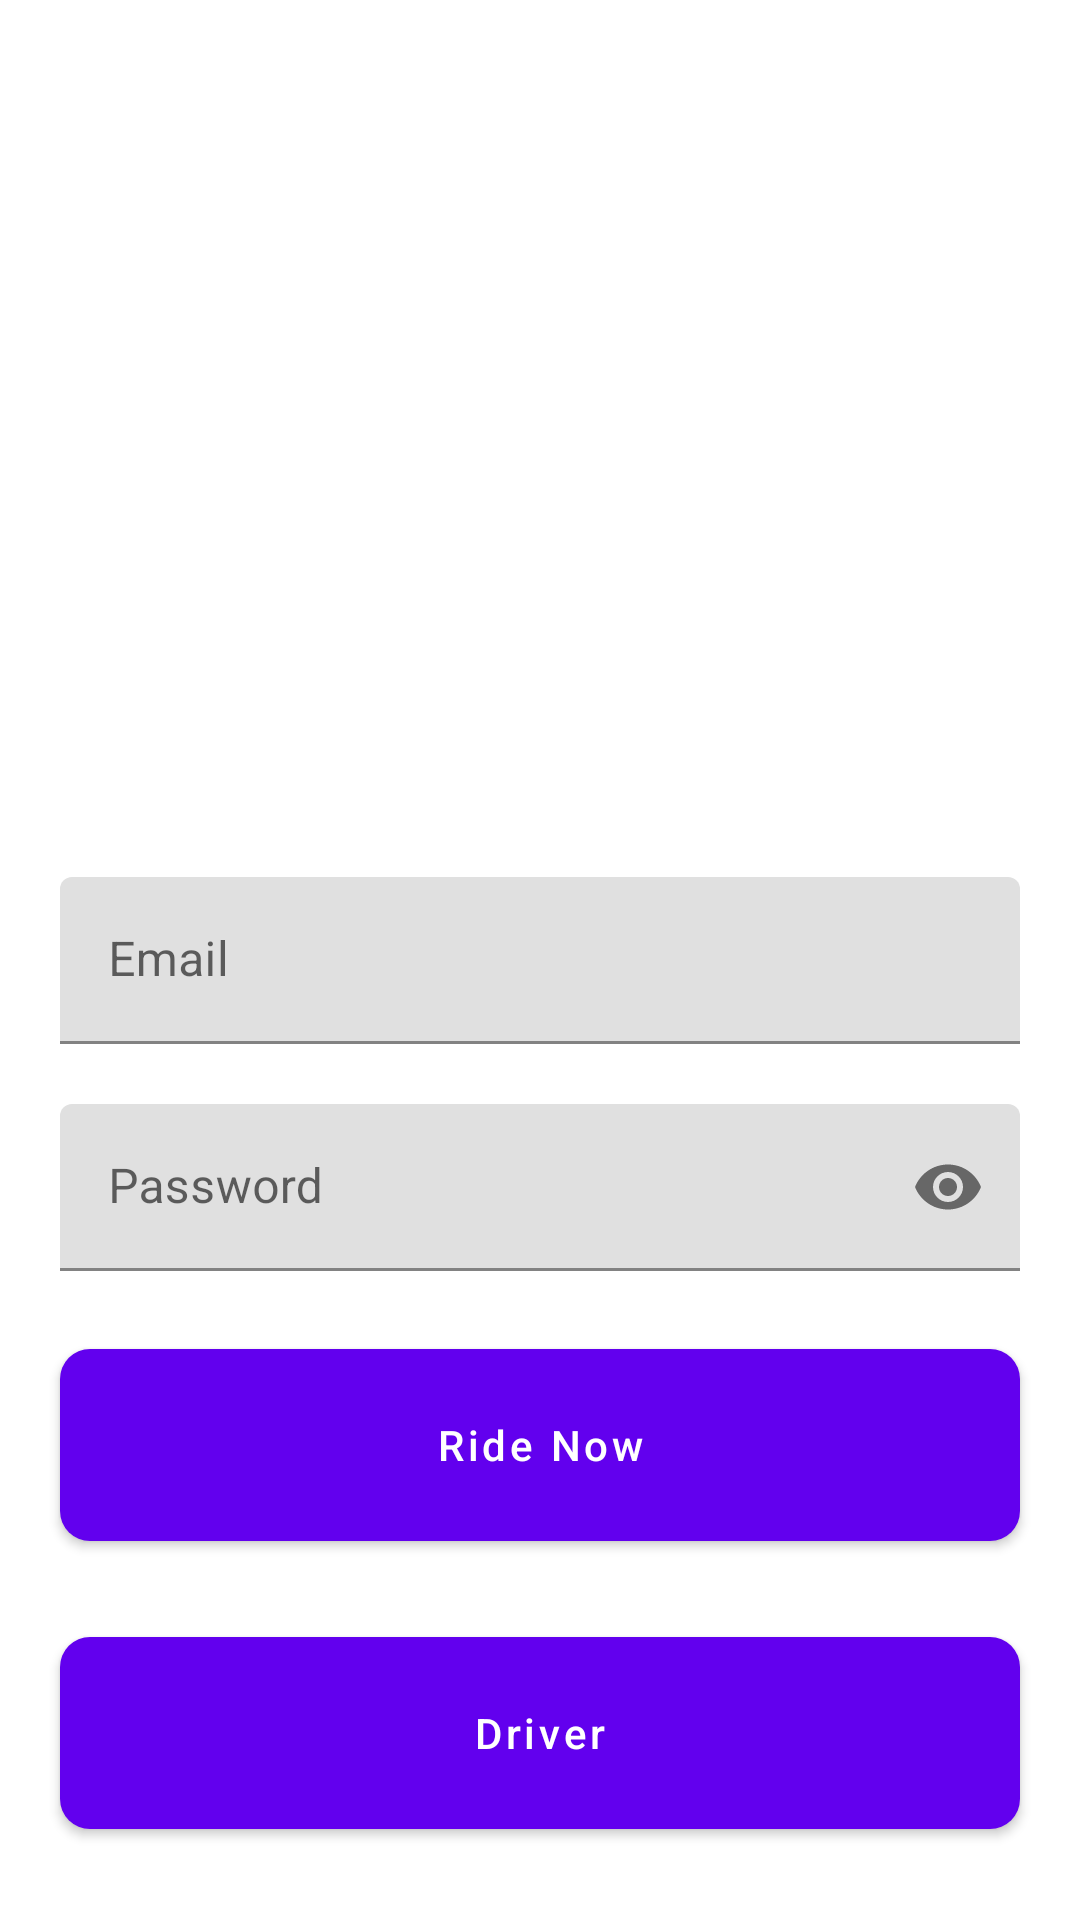

Layout XML and referenced resources for this Android screen:
<!-- AndroidManifest.xml: application theme AppTheme.FullScreen.Material -->
<!-- res/layout/signup_ui.xml -->
<?xml version="1.0" encoding="utf-8"?>
<androidx.constraintlayout.widget.ConstraintLayout xmlns:android="http://schemas.android.com/apk/res/android"
    xmlns:app="http://schemas.android.com/apk/res-auto"
    android:layout_width="match_parent"
    android:layout_height="match_parent">


    <com.google.android.material.textfield.TextInputLayout
        android:id="@+id/inputLayout1"
        android:layout_width="0dp"
        android:layout_height="wrap_content"
        android:layout_margin="20dp"
        app:layout_constraintBottom_toBottomOf="parent"
        app:layout_constraintEnd_toEndOf="parent"
        app:layout_constraintStart_toStartOf="parent"
        app:layout_constraintTop_toTopOf="parent"
        app:layout_constraintVertical_bias="0.5">

        <com.google.android.material.textfield.TextInputEditText
            android:id="@+id/emailField"
            android:layout_width="match_parent"
            android:layout_height="match_parent"
            android:hint="Email"
            android:inputType="textEmailAddress" />
    </com.google.android.material.textfield.TextInputLayout>

    <com.google.android.material.textfield.TextInputLayout
        android:id="@+id/inputLayout2"
        android:layout_width="0dp"
        android:layout_height="wrap_content"
        android:layout_margin="20dp"
        app:layout_constraintBottom_toBottomOf="parent"
        app:layout_constraintEnd_toEndOf="parent"
        app:layout_constraintStart_toStartOf="parent"
        app:layout_constraintTop_toBottomOf="@+id/inputLayout1"
        app:layout_constraintVertical_bias="0"
        app:passwordToggleEnabled="true">

        <com.google.android.material.textfield.TextInputEditText
            android:id="@+id/passwordField"
            android:layout_width="match_parent"
            android:layout_height="match_parent"
            android:hint="Password"
            android:inputType="textPassword" />
    </com.google.android.material.textfield.TextInputLayout>




    <com.google.android.material.button.MaterialButton
        android:id="@+id/enterApp"
        android:layout_width="0dp"
        android:layout_height="76dp"
        android:layout_margin="20dp"
        android:text="Ride Now"
        android:textAllCaps="false"
        app:cornerRadius="10dp"
        app:icon="@drawable/ic_arrow_right"
        app:iconGravity="end"
        app:layout_constraintBottom_toBottomOf="parent"
        app:layout_constraintEnd_toEndOf="parent"
        app:layout_constraintStart_toStartOf="parent"
        app:layout_constraintTop_toBottomOf="@+id/inputLayout2"
        app:layout_constraintVertical_bias="0" />

    <com.google.android.material.button.MaterialButton
        android:id="@+id/enterAsDriver"
        android:layout_width="0dp"
        android:layout_height="76dp"
        android:layout_margin="20dp"
        android:text="Driver"
        android:textAllCaps="false"
        app:cornerRadius="10dp"
        app:icon="@drawable/ic_arrow_right"
        app:iconGravity="end"
        app:layout_constraintBottom_toBottomOf="parent"
        app:layout_constraintEnd_toEndOf="parent"
        app:layout_constraintStart_toStartOf="parent"
        app:layout_constraintTop_toBottomOf="@+id/enterApp"
        app:layout_constraintVertical_bias="0" />


</androidx.constraintlayout.widget.ConstraintLayout>
<!-- resources referenced by this layout -->
<resources>
  <style name="AppTheme.FullScreen.Material" parent="Theme.MaterialComponents.Light.NoActionBar">
          <item name="colorPrimary">@color/colorPrimary</item>
          <item name="colorPrimaryDark">@color/colorPrimaryDark</item>
          <item name="colorAccent">@color/colorAccent</item>
      </style>
  <color name="colorPrimary">#6200EE</color>
  <color name="colorPrimaryDark">#3700B3</color>
  <color name="colorAccent">#03DAC5</color>
</resources>
